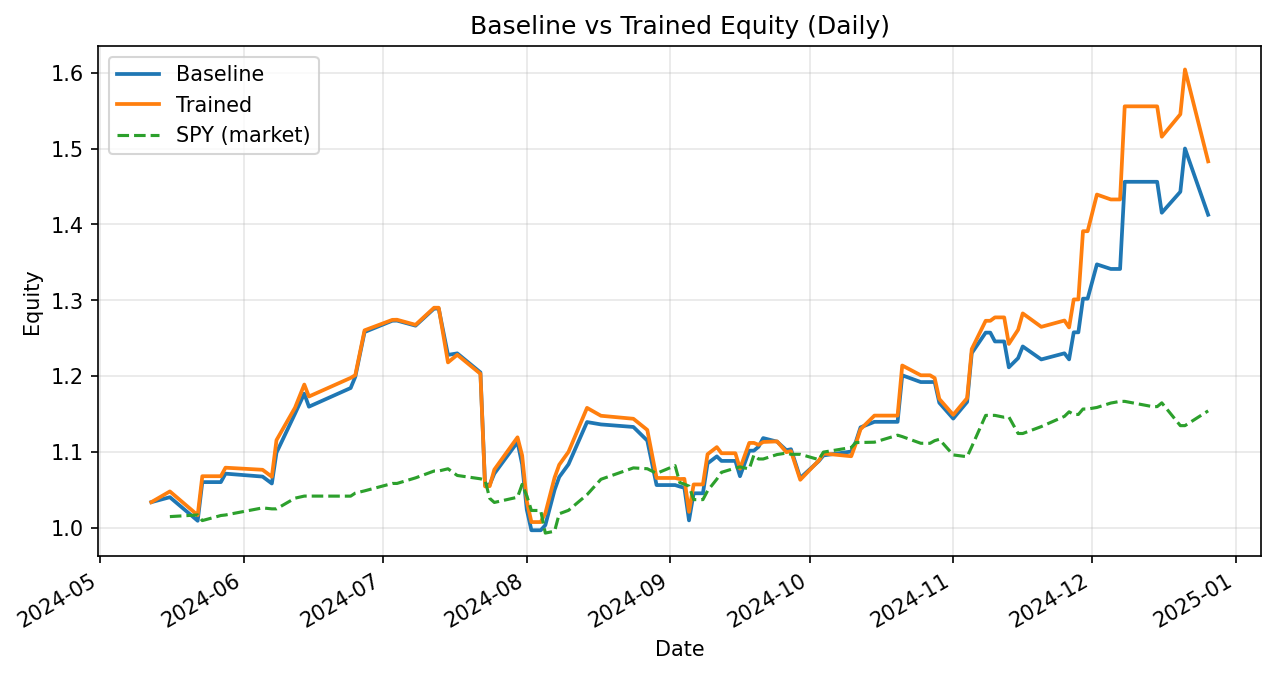

The table this chart was drawn from, first rows:
date, weighted_return_x, equity_baseline, weighted_return_y, equity_trained
2024-05-12, 0.03399, 1.034, 0.03399, 1.034
2024-05-16, 0.006323, 1.041, 0.0137, 1.048
2024-05-22, -0.02986, 1.009, -0.02986, 1.017
2024-05-23, 0.05047, 1.06, 0.05047, 1.068
2024-05-27, 0.0, 1.06, 0.0, 1.068
2024-05-28, 0.01052, 1.072, 0.01052, 1.079
2024-06-05, -0.003629, 1.068, -0.002555, 1.077
2024-06-07, -0.00853, 1.059, -0.00853, 1.067
2024-06-08, 0.03837, 1.099, 0.04518, 1.116
2024-06-12, 0.04683, 1.151, 0.03839, 1.159
2024-06-14, 0.02291, 1.177, 0.02629, 1.189
2024-06-15, -0.01461, 1.16, -0.01324, 1.173
2024-06-24, 0.02121, 1.184, 0.0209, 1.198
2024-06-25, 0.01245, 1.199, 0.002977, 1.201
2024-06-27, 0.04924, 1.258, 0.04924, 1.26
2024-07-03, 0.01186, 1.273, 0.01093, 1.274
2024-07-04, 0.0001153, 1.273, 0.0001153, 1.274
2024-07-08, -0.005254, 1.267, -0.005254, 1.268
2024-07-12, 0.01777, 1.289, 0.01777, 1.29
2024-07-13, 0.0, 1.289, 0.0, 1.29
2024-07-15, -0.04736, 1.228, -0.05588, 1.218
2024-07-17, 0.001671, 1.23, 0.008272, 1.228
2024-07-22, -0.0204, 1.205, -0.0204, 1.203
2024-07-23, -0.1233, 1.056, -0.1233, 1.055
2024-07-24, 0.0006513, 1.057, 0.0002843, 1.055
2024-07-25, 0.01377, 1.072, 0.0207, 1.077
2024-07-30, 0.0388, 1.113, 0.03948, 1.119
2024-07-31, -0.02643, 1.084, -0.02135, 1.096
2024-08-01, -0.05497, 1.024, -0.05497, 1.035
2024-08-02, -0.02662, 0.9969, -0.02662, 1.008
2024-08-03, 0.0, 0.9969, 0.0, 1.008
2024-08-04, 0.0, 0.9969, 0.0, 1.008
2024-08-05, 0.006734, 1.004, 0.0114, 1.019
2024-08-07, 0.04628, 1.05, 0.04628, 1.066
2024-08-08, 0.01621, 1.067, 0.01581, 1.083
2024-08-10, 0.01568, 1.084, 0.01568, 1.1
2024-08-14, 0.05141, 1.14, 0.05272, 1.158
2024-08-17, -0.002753, 1.136, -0.008978, 1.148
2024-08-24, -0.002943, 1.133, -0.003451, 1.144
2024-08-27, -0.01589, 1.115, -0.01288, 1.129
2024-08-29, -0.05254, 1.057, -0.05605, 1.066
2024-09-02, 0.0, 1.057, 0.0, 1.066
2024-09-03, -0.001802, 1.055, -0.001361, 1.064
2024-09-04, -0.001578, 1.053, 0.0002428, 1.065
2024-09-05, -0.04085, 1.01, -0.04085, 1.021
2024-09-06, 0.0354, 1.046, 0.0354, 1.057
2024-09-08, 0.0, 1.046, 0.0, 1.057
2024-09-09, 0.03764, 1.085, 0.03764, 1.097
2024-09-11, 0.008567, 1.094, 0.008567, 1.107
2024-09-12, -0.005441, 1.088, -0.007283, 1.098
2024-09-15, 0.0, 1.088, 0.0, 1.098
2024-09-16, -0.01855, 1.068, -0.01855, 1.078
2024-09-18, 0.03152, 1.102, 0.03152, 1.112
2024-09-19, 0.0, 1.102, 0.0, 1.112
2024-09-20, 0.004656, 1.107, -0.002277, 1.11
2024-09-21, 0.01035, 1.118, 0.003374, 1.113
2024-09-24, -0.004192, 1.114, 0.0007134, 1.114
2024-09-26, -0.01011, 1.102, -0.01277, 1.1
2024-09-27, 0.001123, 1.104, 0.001211, 1.101
2024-09-29, -0.03427, 1.066, -0.03427, 1.063
... 39 more rows
